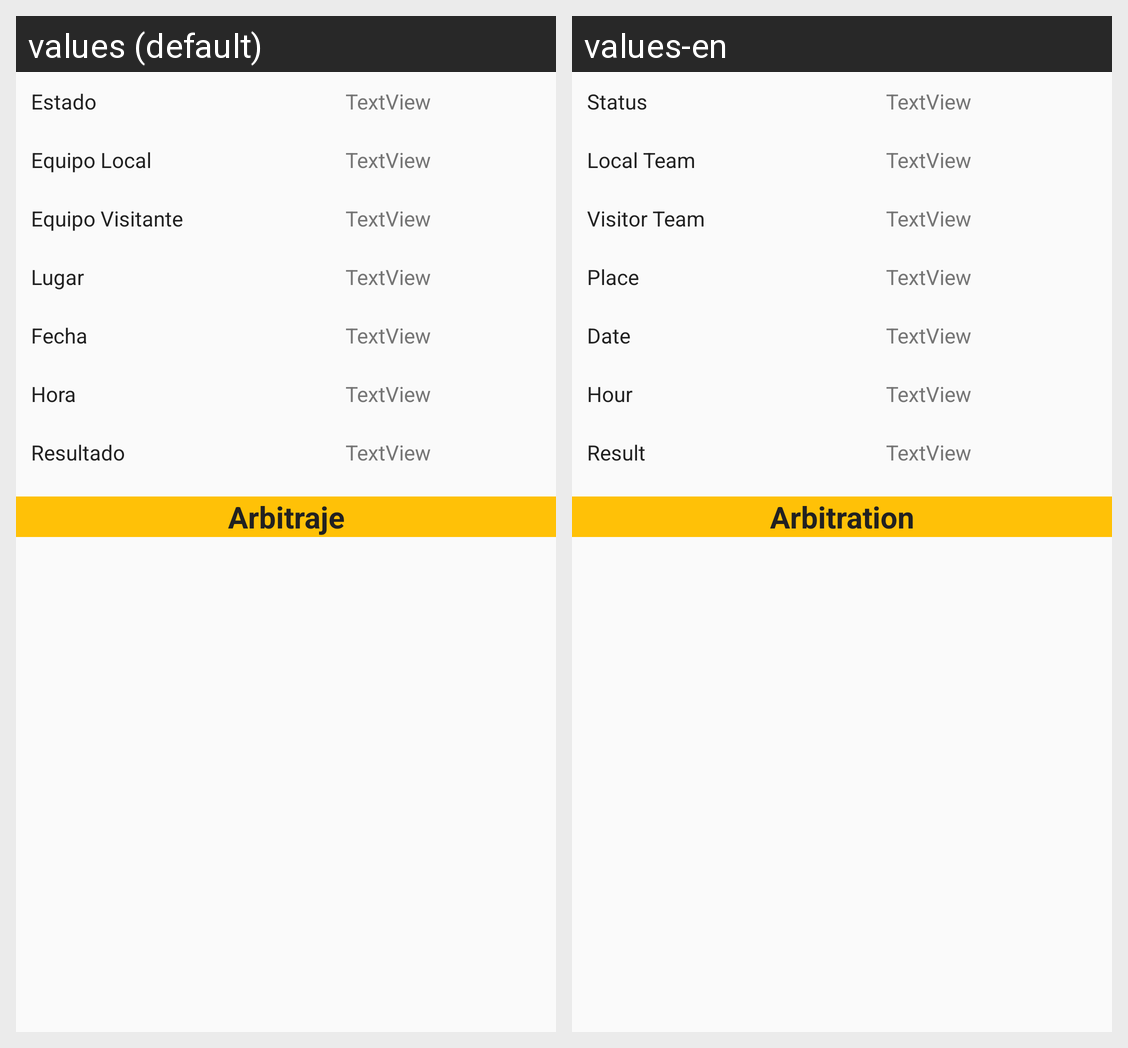

Translations of the strings shown on this Android screen, per locale in the grid:
Android screen res/layout/fragment_partido_informacion.xml rendered under 2 locales, left to right: values (default), values-en. Device: Nexus 5 (rendered at 1080×1920; each locale shown at half size, 540×960, under a caption strip naming it); theme AppTheme.
Strings drawn on this screen, with the default value and each locale's value (text and hints the layout hard-codes, and strings that could not be matched under every locale, appear in the picture but are not listed):

estadoPartido
  values: Estado
  values-en: Status

localPartido
  values: Equipo Local
  values-en: Local Team

visitantePartido
  values: Equipo Visitante
  values-en: Visitor Team

lugarPartido
  values: Lugar
  values-en: Place

fechaPartido
  values: Fecha
  values-en: Date

horaPartido
  values: Hora
  values-en: Hour

resultadoPartido
  values: Resultado
  values-en: Result

arbitraje
  values: Arbitraje
  values-en: Arbitration
